Run: headless pygame with SDL's dummy video driver; simulated clock (each Clock.tick advances the game by its frame time, no real sleeping); random seed 0; keys injected as events and as key.get_pressed() state; no mouse input.
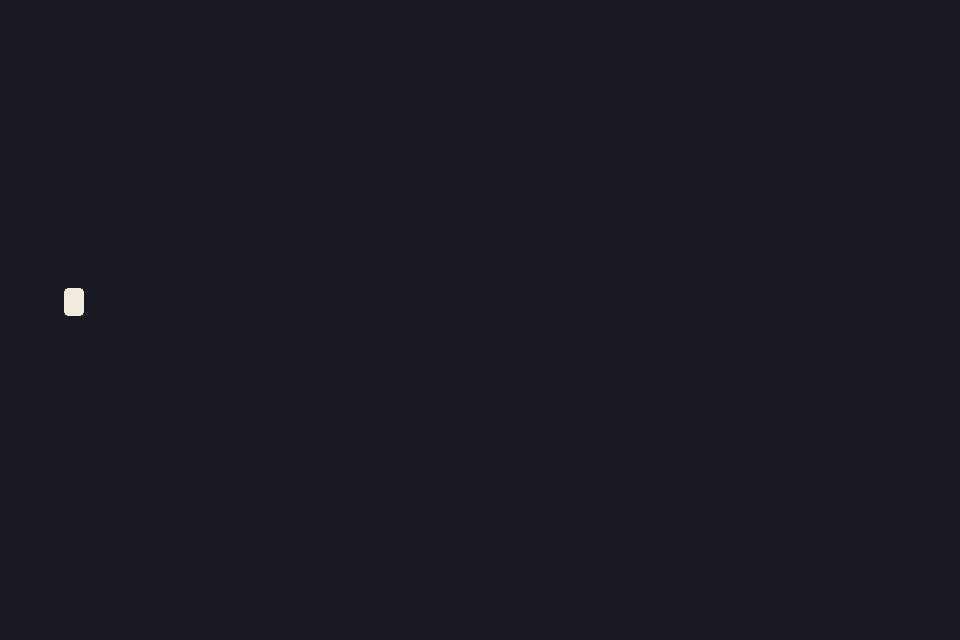
Frame 1 of 4 · flips 1–60 · no input
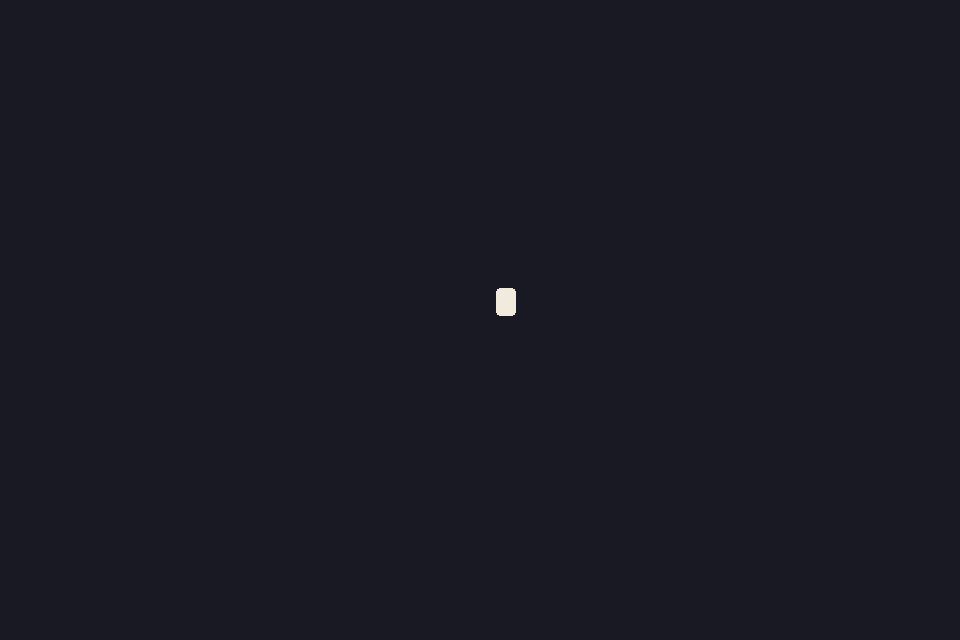
Frame 2 of 4 · flips 61–180 · tapped SPACE, RETURN · held RIGHT (→), D
Frame 3 of 4 · flips 181–300 · held DOWN (↓), S · screen unchanged from frame 2, image omitted
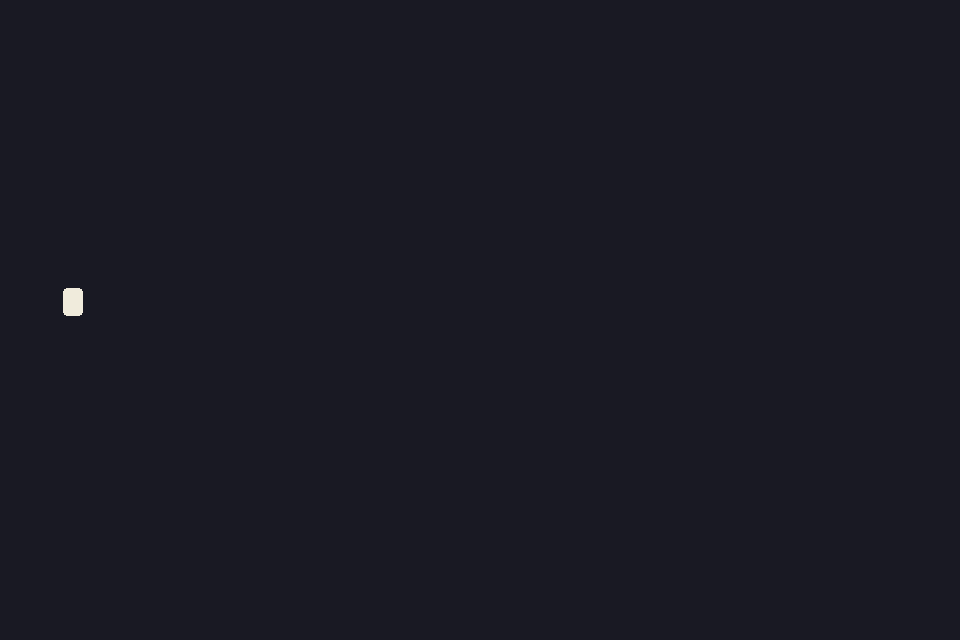
Frame 4 of 4 · flips 301–420 · held LEFT (←), A, UP (↑), W

The pygame program that drew these frames:

"""Trust No One -- step 3: Keys move the box.   Run it:  python3 steps/step03.py"""

import pygame   # the game library itself

VW, VH = 960, 640                     # the window, in pixels

PW, PH = 20, 28                       # how big you are
# 3.6 x 60 frames = 216 pixels a second
SPD = 3.6                             # top walking speed, pixels per frame

SPAWN = (64, 288)                                     # where you start
P = {}                                                # where you are, and how fast

def reset():   # a whole fresh run
    """A whole fresh run: everything back to the beginning."""
    place()   # back to the start

def place():   # stand at the start of the level
    """At the start of the level, standing still."""
    P.update(x=float(SPAWN[0]), y=float(SPAWN[1]), vx=0.0, vy=0.0)   # start where the level

# one frame of you. Called once per trip round the loop
def step(left, right):
    # True minus False is 1 minus 0. Hold both and they cancel to 0, which is right
    P["vx"] = (right - left) * SPD

    # speed changes position. This one line is movement
    P["x"] += P["vx"]

def main():   # the whole game lives in here
    pygame.init()   # wake the library up
    scr = pygame.display.set_mode((VW, VH))   # make the window
    pygame.display.set_caption("Trust No One")   # the title on the window bar
    clk = pygame.time.Clock()   # our metronome
    reset()   # a whole fresh run
    while True:   # the game loop
        for e in pygame.event.get():   # everything that happened since the last frame
            if e.type == pygame.QUIT:   # the X button on the window
                return
        # which keys are held down right now, as opposed to just pressed
        k = pygame.key.get_pressed()
        # arrows or A and D, either way
        step(k[pygame.K_LEFT] or k[pygame.K_a], k[pygame.K_RIGHT] or k[pygame.K_d])
        scr.fill((25, 25, 35))   # paint over the last frame, or it smears
        pygame.draw.rect(scr, (240, 235, 220), (P["x"], P["y"], PW, PH), border_radius=4)
        pygame.display.flip()   # show the frame you just drew
        clk.tick(60)   # sleep so the loop runs 60 times a second

if __name__ == "__main__":   # run the game when you run this file
    main()   # start it
